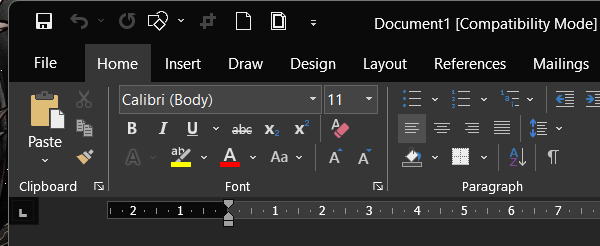
Workflow: Main

Step 1: Attach Window 'winword.exe Document1' on the element in window 'Document1 [Compatibility Mode] - Word' (winword.exe)

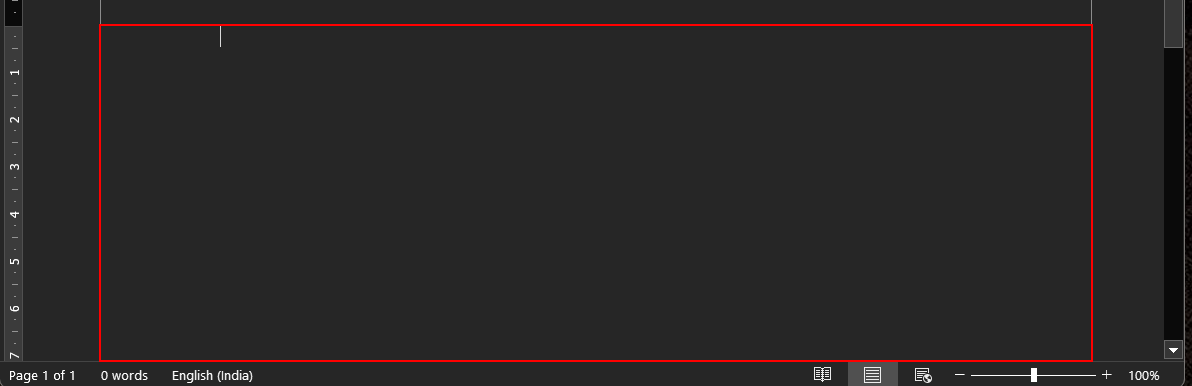
Step 2: type "[item.ToString + "[k(enter)]"]" into the edit 'Page 1 content'

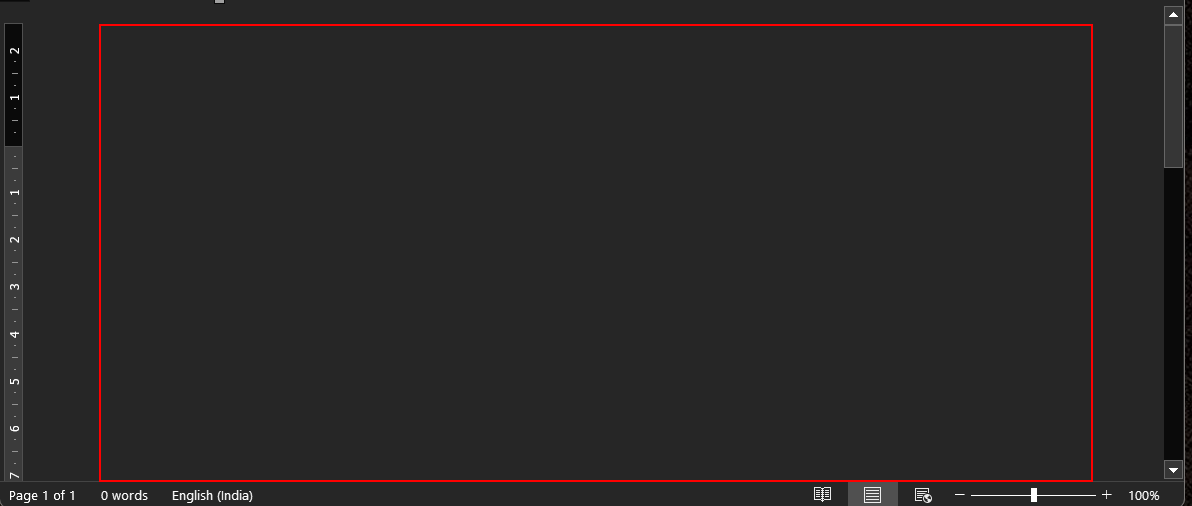
Step 3: type a value into the page 'Page 1'

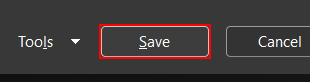
Step 4: click in window 'Save As' (winword.exe)

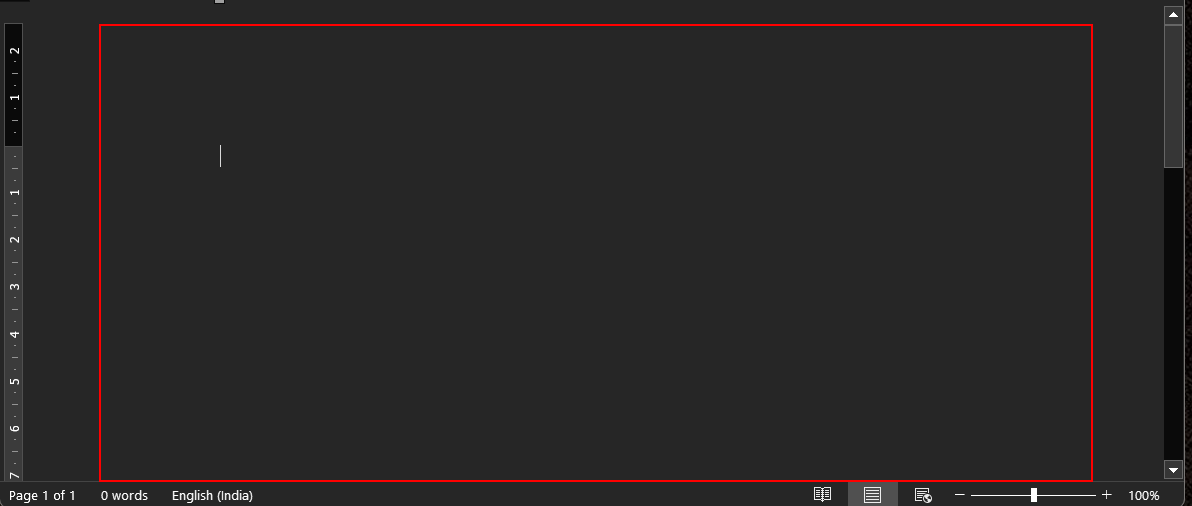
Step 5: type a value into the page 'Page 1' in window 'Doc2 - Word' (winword.exe)